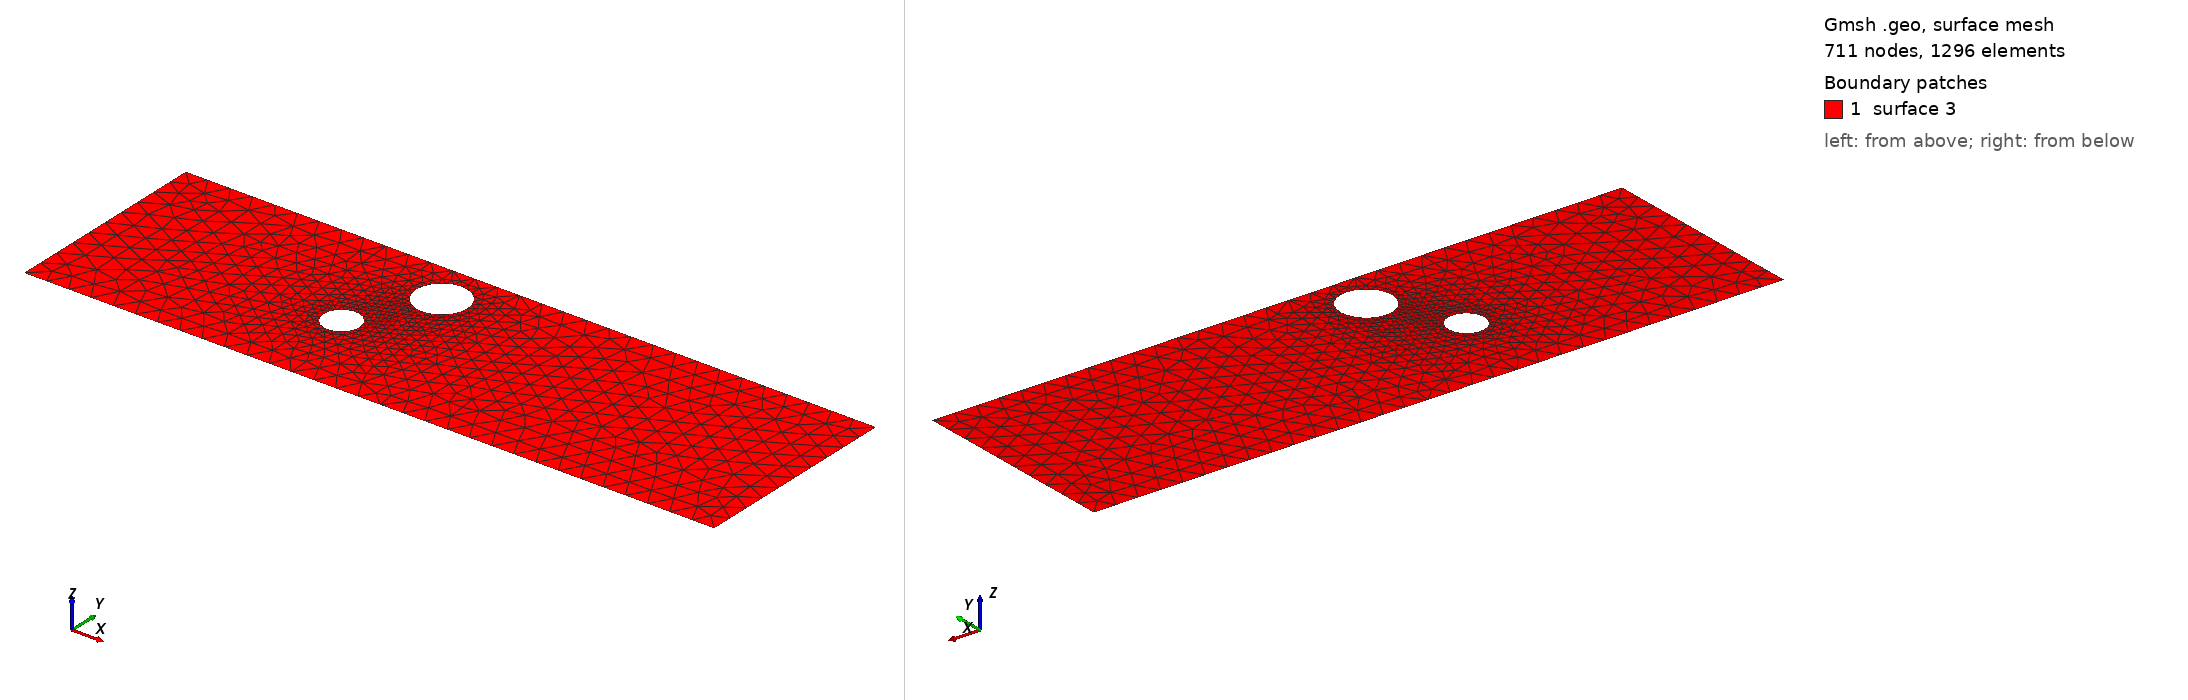

Gmsh geometry script, surface-meshed: 711 nodes, 1296 surface elements. Boundary patches (legend numbers): 1 surface 3. Left view from above one corner, right view from below the opposite corner. The script declares no physical surfaces, so the legend lists its geometric surfaces. The drawing asked Gmsh for element sizes between 1% and 20% of the model's largest extent; the script's own settings can give other sizes.

=== cad_356.geo (drawn) ===
//+
SetFactory("OpenCASCADE");
//+
Point(1) = {0.823688, -3.605040, 0.000000, 1.000000};
//+
Point(2) = {30.911725, -3.605040, 0.000000, 1.000000};
//+
Point(3) = {30.911725, 5.567306, 0.000000, 1.000000};
//+
Point(4) = {0.823688, 5.567306, 0.000000, 1.000000};
//+
Line(1) = {4, 1};
//+
Line(2) = {1, 2};
//+
Line(3) = {2, 3};
//+
Line(4) = {3, 4};
//+
Curve Loop(1) = {1, 2, 3, 4};
//+
Point(6) = {14.522954, 3.710182, 0.000000, 0.111370};
//+
Point(5) = {13.409253, 3.710182, 0.000000, 0.111370};
//+
Point(7) = {12.852402, 4.674675, 0.000000, 0.111370};
//+
Point(8) = {12.852402, 2.745688, 0.000000, 0.111370};
//+
Point(10) = {12.393078, 0.369071, 0.000000, 0.078283};
//+
Point(9) = {11.610249, 0.369071, 0.000000, 0.078283};
//+
Point(11) = {11.218835, 1.047020, 0.000000, 0.078283};
//+
Point(12) = {11.218835, -0.308879, 0.000000, 0.078283};
//+
Ellipse(5) = {6, 5, 7, 7};
//+
Ellipse(6) = {7, 5, 8, 8};
//+
Ellipse(7) = {8, 5, 6, 6};
//+
Curve Loop(2) = {5, 6, 7};
//+
Ellipse(8) = {10, 9, 11, 11};
//+
Ellipse(9) = {11, 9, 12, 12};
//+
Ellipse(10) = {12, 9, 10, 10};
//+
Curve Loop(3) = {8, 9, 10};
//+
Plane Surface(3) = {1, 2, 3};
//+
Physical Curve("INFLOW", 100) = {1};
//+
Physical Curve("OUTFLOW", 101) = {3};
//+
Physical Curve("WALL_BOUNDARY", 102) = {2, 4};
//+
Physical Curve("OBSTACLE", 103) = {5, 6, 7, 8, 9, 10};
